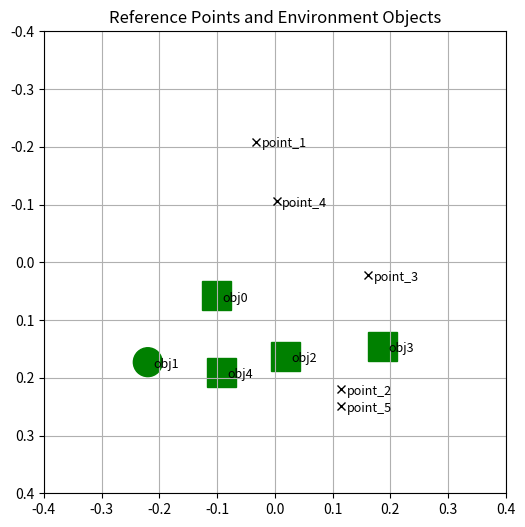

Python code for this plot:
import matplotlib.pyplot as plt

# Reference points
reference_points = {
        "point_1": [
            -0.033,
            -0.209
        ],
        "point_2": [
            0.115,
            0.219
        ],
        "point_3": [
            0.162,
            0.022
        ],
        "point_4": [
            0.003,
            -0.106
        ],
        "point_5": [
            0.115,
            0.249
        ]
    }

# Environment objects
# objects = [
#     {"name": "obj0", "shape": "cube", "color": "red", "position": [-0.2, -0.2], "size": 0.05},
#     {"name": "obj1", "shape": "cube", "color": "blue", "position": [0.2, -0.2], "size": 0.05},
#     {"name": "obj2", "shape": "cube", "color": "green", "position": [-0.2, 0.2], "size": 0.05},
#     {"name": "obj3", "shape": "cylinder", "color": "red", "position": [0.15, 0.15], "size": 0.05},
#     {"name": "obj4", "shape": "cylinder", "color": "blue", "position": [0.0, 0.0], "size": 0.05}
# ]
objects = [
      { "name": "obj0", "shape": "cube", "color": "green", "position": [-0.101, 0.058], "size": 0.05 },
      { "name": "obj1", "shape": "cylinder", "color": "green", "position": [-0.22, 0.173], "size": 0.05 },
      { "name": "obj2", "shape": "cube", "color": "green", "position": [0.018, 0.163], "size": 0.05 },
      { "name": "obj3", "shape": "cube", "color": "green", "position": [0.186, 0.146], "size": 0.05 },
      { "name": "obj4", "shape": "cube", "color": "green", "position": [-0.093, 0.191], "size": 0.05 }
    ]

fig, ax = plt.subplots(figsize=(6, 6))

# Plot reference points
for label, coord in reference_points.items():
    ax.plot(coord[0], coord[1], 'kx')  # black 'x' for reference points
    ax.text(coord[0] + 0.01, coord[1] + 0.01, label, fontsize=9, color='black')

# Plot objects
for obj in objects:
    x, y = obj["position"]
    size = obj["size"]
    if obj["shape"] == "cube":
        square = plt.Rectangle((x - size/2, y - size/2), size, size, color=obj["color"], label=obj["name"])
        ax.add_patch(square)
    elif obj["shape"] == "cylinder":
        circle = plt.Circle((x, y), size / 2, color=obj["color"], label=obj["name"])
        ax.add_patch(circle)
    ax.text(x + 0.01, y + 0.01, obj["name"], fontsize=9, color='black')

ax.set_xlim(-0.4, 0.4)
ax.set_ylim(0.4, -0.4)
ax.set_aspect('equal')
ax.set_title("Reference Points and Environment Objects")
plt.grid(True)
plt.show()
